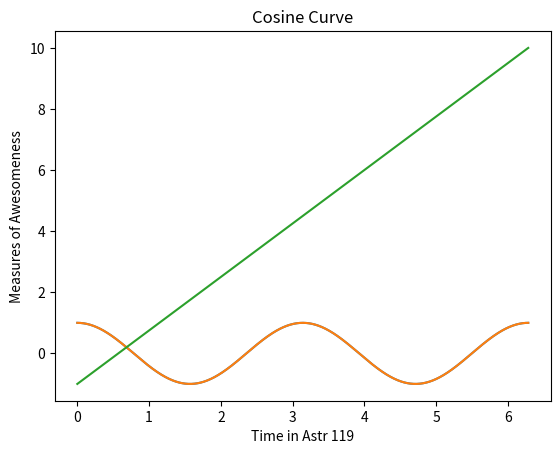
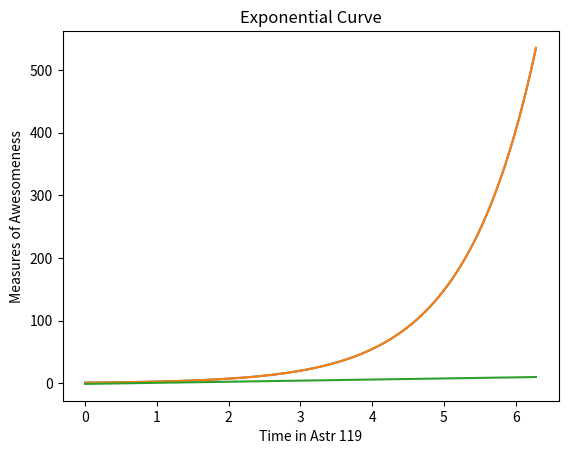
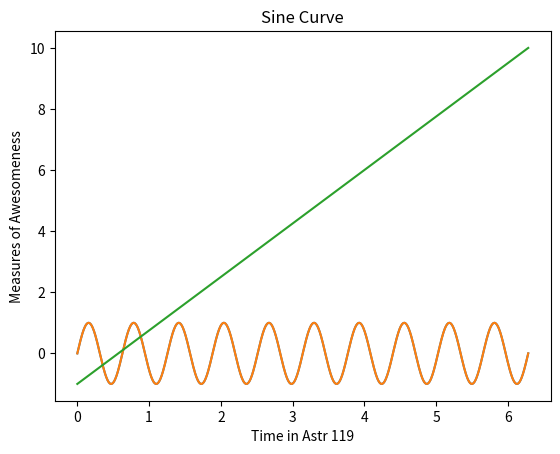

Generate these figures, in order, with matplotlib:
%matplotlib inline
import numpy as np 
import matplotlib.pyplot as plt


fig = plt.figure()
ax = plt.axes()
pi = 3.14159265359

x = np.linspace(0,2*pi,1000)       #create x=(0,2*pi) with 1000 values
ax.plot(x,np.cos(2*x))
y = np.linspace(-1,10,1000)        #create y=(-1,10) with 1000 values
ax.plot(x,np.cos(2*x))
 
plt.plot(x,y)
plt.title('Cosine Curve')
plt.xlabel('Time in Astr 119')
plt.ylabel('Measures of Awesomeness')
plt.show()


fig = plt.figure()
ax = plt.axes()
pi = 3.14159265359

x = np.linspace(0,2*pi,1000)       #create x=(0,2*pi) with 1000 values
ax.plot(x,np.exp(x))
y = np.linspace(-1,10,1000)        #create y=(-1,10) with 1000 values
ax.plot(x,np.exp(x))
 
plt.plot(x,y)
plt.title('Exponential Curve')
plt.xlabel('Time in Astr 119')
plt.ylabel('Measures of Awesomeness')
plt.show()


fig = plt.figure()
ax = plt.axes()
pi = 3.14159265359

x = np.linspace(0,2*pi,1000)       #create x=(0,2*pi) with 1000 values
ax.plot(x,np.sin(10*x))
y = np.linspace(-1,10,1000)        #create y=(-1,10) with 1000 values
ax.plot(x,np.sin(10*x))

plt.plot(x,y)
plt.title('Sine Curve')
plt.xlabel('Time in Astr 119')
plt.ylabel('Measures of Awesomeness')
plt.show()




